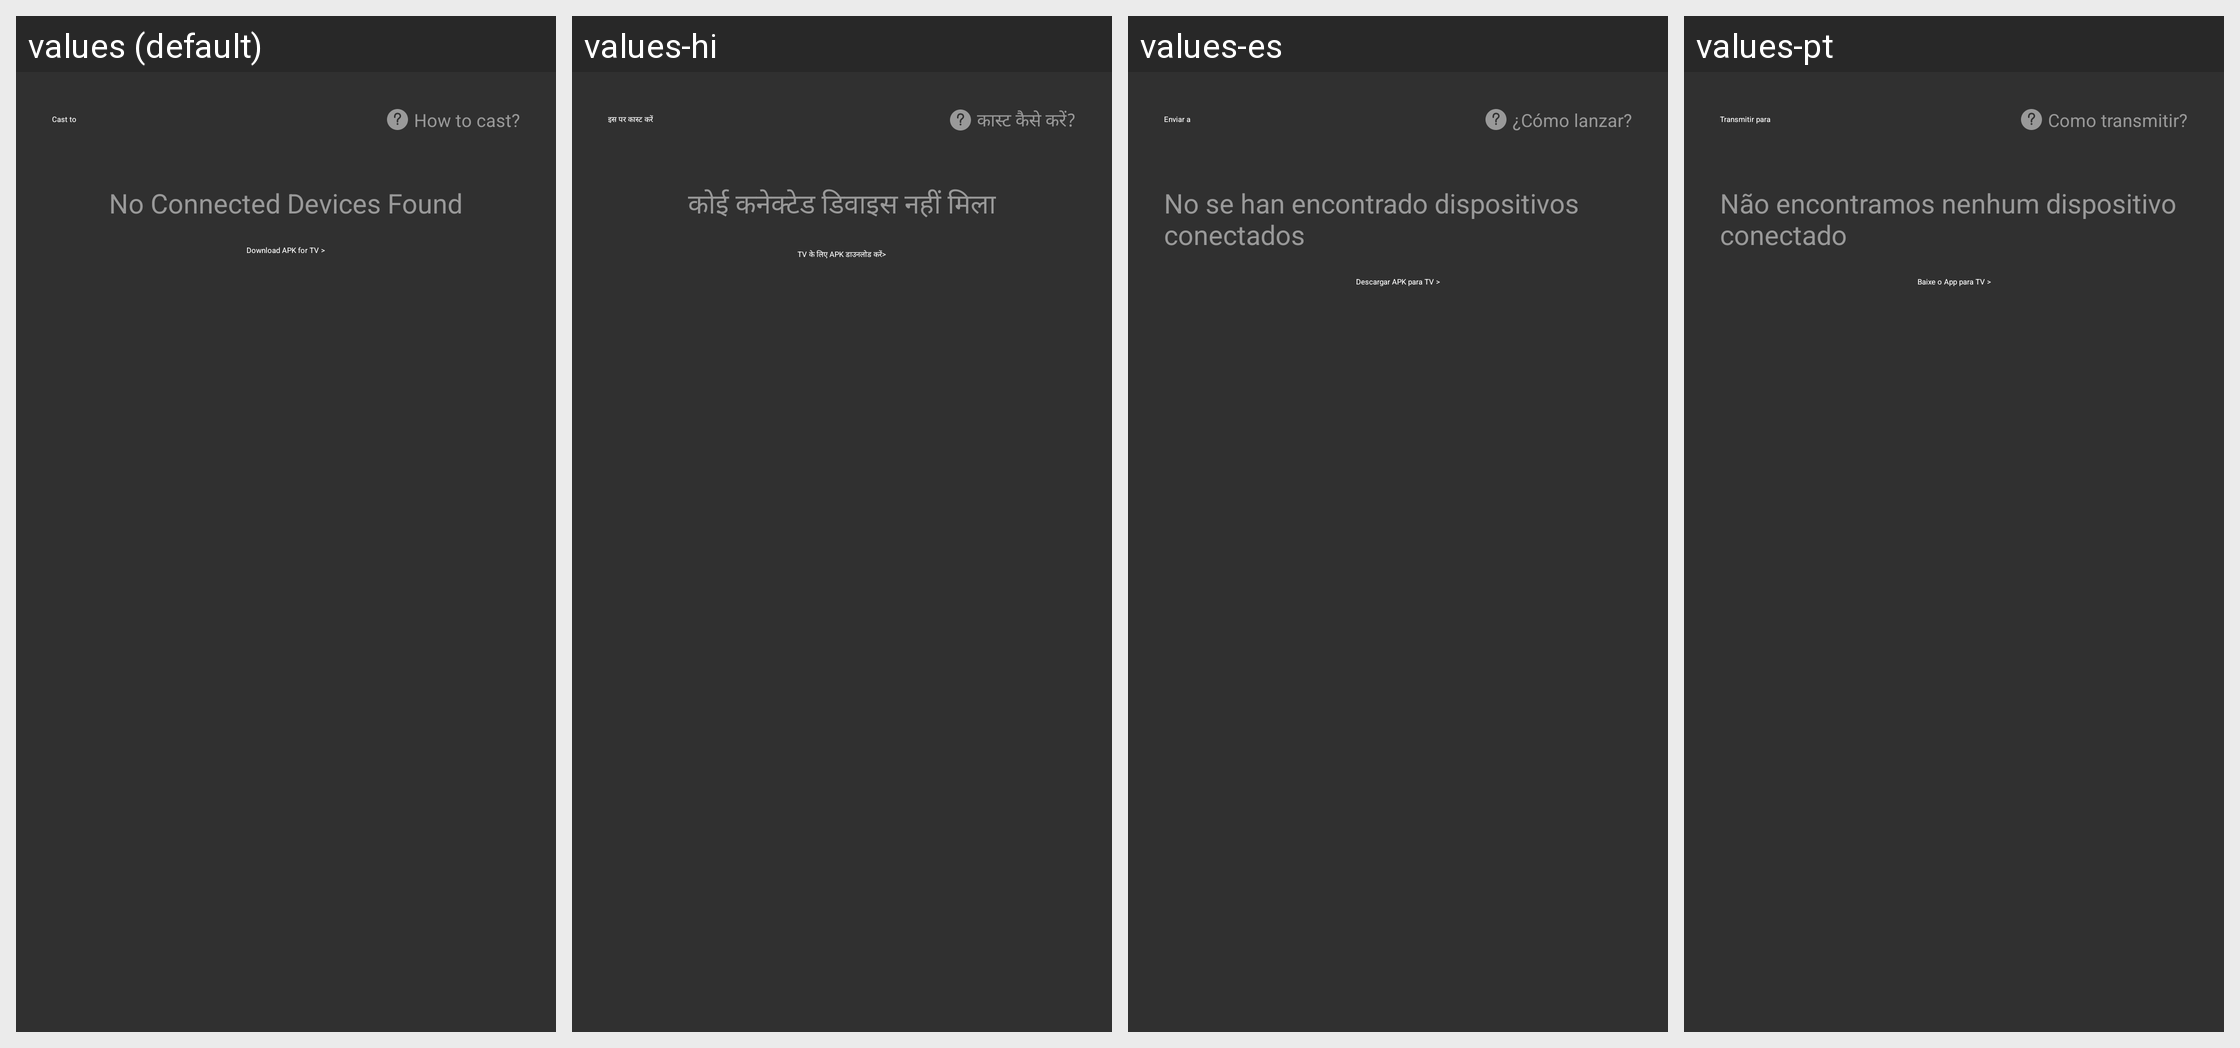

Translations of the strings shown on this Android screen, per locale in the grid:
Android screen res/layout/dialog_unconnect_google_cast.xml rendered under 4 locales, left to right: values (default), values-hi, values-es, values-pt. Device: Nexus 5 (rendered at 1080×1920; each locale shown at half size, 540×960, under a caption strip naming it); theme AppTheme.
Other locales in the repository, not shown: values-en, values-gu, values-kk, values-ky, values-ml, values-pa, values-pt-rBR, values-te.
Strings drawn on this screen, with the default value and each locale's value (text and hints the layout hard-codes, and strings that could not be matched under every locale, appear in the picture but are not listed):

mr_chooser_title
  values: Cast to
  values-hi: इस पर कास्‍ट करें
  values-es: Enviar a
  values-pt: Transmitir para

how_to_cast
  values: How to cast?
  values-hi: कास्ट कैसे करें?
  values-es: ¿Cómo lanzar?
  values-pt: Como transmitir?

no_connected_devices_found
  values: No Connected Devices Found
  values-hi: कोई कनेक्टेड डिवाइस नहीं मिला
  values-es: No se han encontrado dispositivos conectados
  values-pt: Não encontramos nenhum dispositivo conectado 

download_apk_for_tv
  values: Download APK for TV >
  values-hi: TV के लिए APK डाउनलोड करें>
  values-es: Descargar APK para TV >
  values-pt: Baixe o App para TV >
